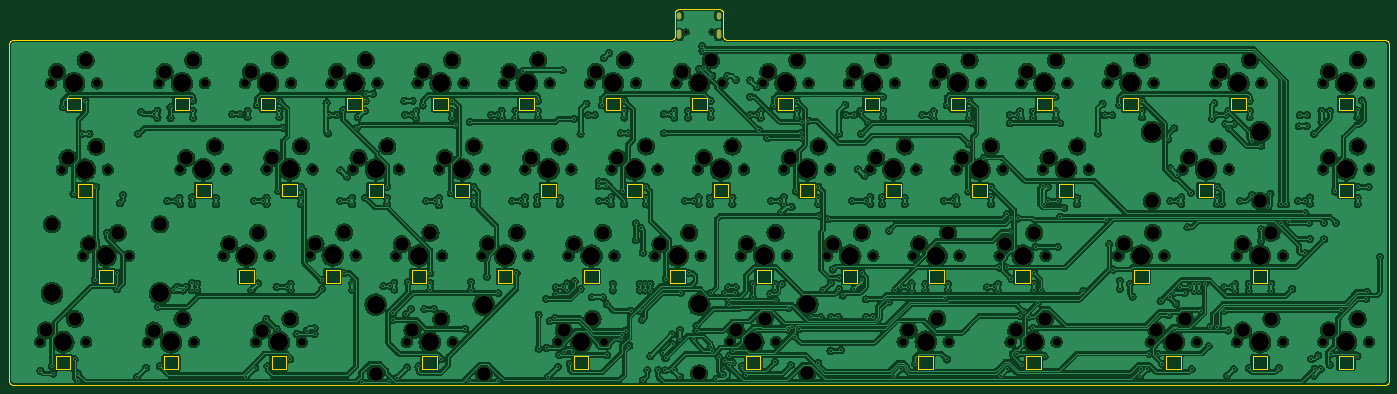
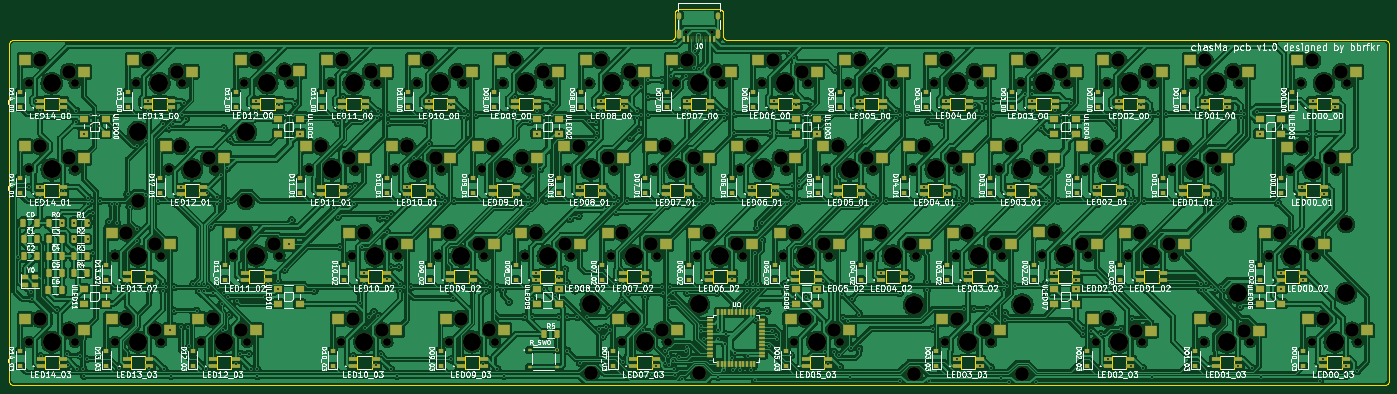
Circuit board: 9 layer files. Board 304.8 x 83.1 mm.
- bottom_copper: chasma-B_Cu.gbr (1735438 bytes)
- bottom_mask: chasma-B_Mask.gbr (29624 bytes)
- bottom_silk: chasma-B_Silkscreen.gbr (339224 bytes)
- outline: chasma-Edge_Cuts.gbr (14679 bytes)
- top_copper: chasma-F_Cu.gbr (2005201 bytes)
- top_mask: chasma-F_Mask.gbr (10341 bytes)
- top_silk: chasma-F_Silkscreen.gbr (454 bytes)
- drill: chasma-NPTH.drl (5216 bytes)
- drill: chasma-PTH.drl (10335 bytes)

=== bottom_copper: chasma-B_Cu.gbr (1735438 bytes, source omitted) ===
=== bottom_mask: chasma-B_Mask.gbr (29624 bytes, source omitted) ===
=== bottom_silk: chasma-B_Silkscreen.gbr (339224 bytes, source omitted) ===
=== outline: chasma-Edge_Cuts.gbr (14679 bytes, source omitted) ===
=== top_copper: chasma-F_Cu.gbr (2005201 bytes, source omitted) ===
=== top_mask: chasma-F_Mask.gbr (10341 bytes, source omitted) ===
=== top_silk: chasma-F_Silkscreen.gbr ===
%TF.GenerationSoftware,KiCad,Pcbnew,(6.0.9)*%
%TF.CreationDate,2022-12-31T14:12:08+09:00*%
%TF.ProjectId,chasma,63686173-6d61-42e6-9b69-6361645f7063,rev?*%
%TF.SameCoordinates,Original*%
%TF.FileFunction,Legend,Top*%
%TF.FilePolarity,Positive*%
%FSLAX46Y46*%
G04 Gerber Fmt 4.6, Leading zero omitted, Abs format (unit mm)*
G04 Created by KiCad (PCBNEW (6.0.9)) date 2022-12-31 14:12:08*
%MOMM*%
%LPD*%
G01*
G04 APERTURE LIST*
G04 APERTURE END LIST*
M02*

=== drill: chasma-NPTH.drl (5216 bytes, source omitted) ===
=== drill: chasma-PTH.drl (10335 bytes, source omitted) ===
